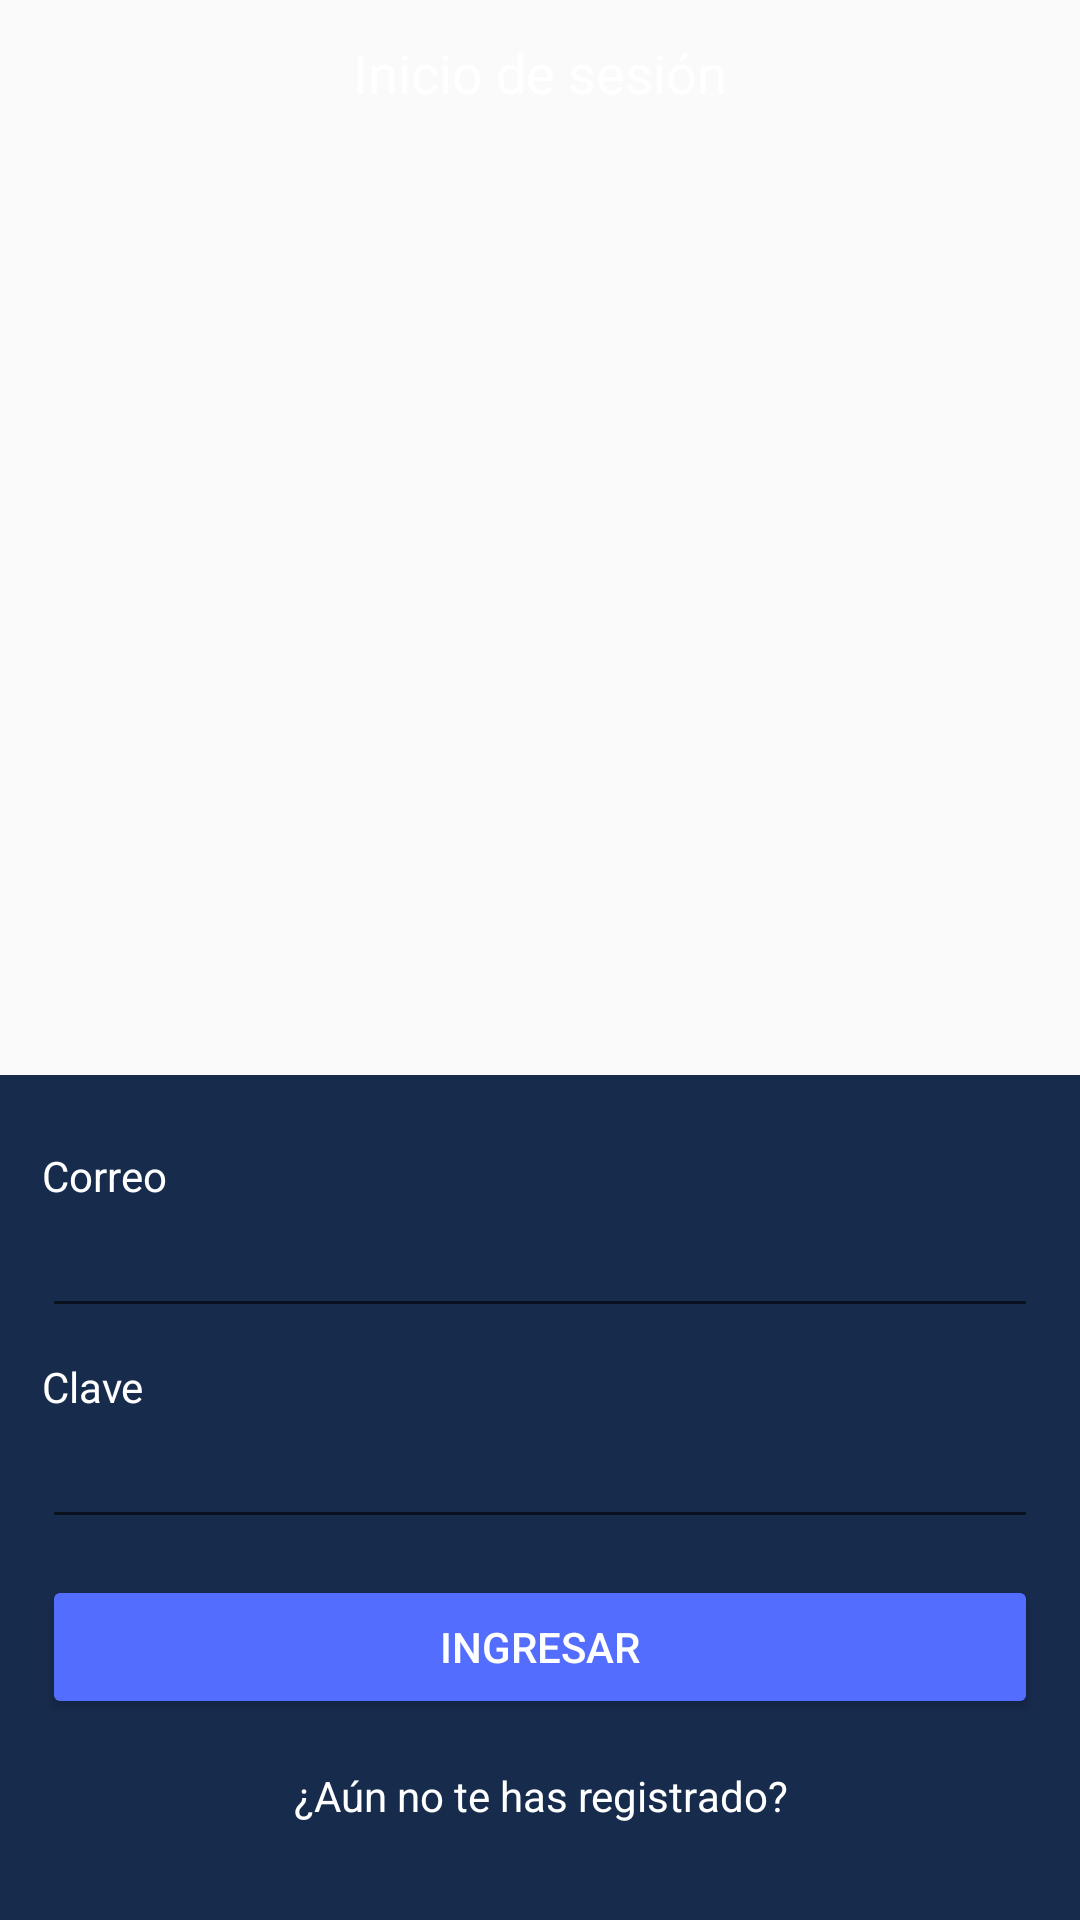

The Android layout XML behind this screen, and the referenced resources:
<!-- AndroidManifest.xml: application theme AppTheme -->
<!-- res/layout/activity_main.xml -->
<?xml version="1.0" encoding="utf-8"?>
<LinearLayout xmlns:android="http://schemas.android.com/apk/res/android"
    xmlns:app="http://schemas.android.com/apk/res-auto"
    xmlns:tools="http://schemas.android.com/tools"
    android:id="@+id/mainLayout"
    android:layout_width="match_parent"
    android:layout_height="match_parent"
    android:background="@drawable/bg_gradient"
    android:orientation="vertical"
    tools:context=".ui.MainActivity">

    <TextView
        android:paddingTop="12dp"
        android:layout_width="match_parent"
        android:background="@drawable/bg_gradient"
        android:gravity="center_horizontal"
        android:layout_height="0dp"
        android:textColor="@color/white"
        android:layout_weight="1"
        android:textAppearance="@style/Base.TextAppearance.AppCompat.Medium"
        android:text="@string/label_login"/>

    <LinearLayout
        android:background="@color/colorPrimaryDark"
        android:orientation="vertical"
        android:padding="14dp"
        android:layout_width="match_parent"
        android:layout_height="wrap_content">
        <TextView
            android:layout_width="wrap_content"
            android:layout_height="wrap_content"
            android:layout_marginTop="10dp"
            android:textColor="@color/white"
            android:text="@string/label_email"/>

        <EditText
            android:id="@+id/etEmail"
            android:textColor="@color/white"
            android:inputType="textEmailAddress"
            android:layout_width="match_parent"
            android:layout_height="wrap_content"/>

        <TextView
            android:textColor="@color/white"
            android:layout_marginTop="10dp"
            android:layout_width="wrap_content"
            android:layout_height="wrap_content"
            android:text="@string/label_password"/>

        <EditText
            android:id="@+id/etPassword"
            android:textColor="@color/white"
            android:inputType="textPassword"
            android:layout_width="match_parent"
            android:layout_height="wrap_content"/>

        <Button android:id="@+id/btnLogin"
            android:layout_width="match_parent"
            android:layout_height="wrap_content"
            android:layout_marginTop="12dp"
            style="@style/Widget.AppCompat.Button.Colored"
            android:text="@string/btn_login"/>

        <TextView
            android:id="@+id/tvGoToRegister"
            android:textColor="@color/white"
            android:layout_marginTop="16dp"
            android:layout_marginBottom="18dp"
            android:layout_width="match_parent"
            android:layout_height="wrap_content"
            android:gravity="center_horizontal"
            android:text="@string/label_go_to_register"/>
    </LinearLayout>

</LinearLayout>
<!-- resources referenced by this layout -->
<resources>
  <color name="colorPrimaryDark">#172b4d</color>
  <color name="white">#FFF</color>
  <string name="btn_login">Ingresar</string>
  <string name="label_email">Correo</string>
  <string name="label_go_to_register">¿Aún no te has registrado?</string>
  <string name="label_login">Inicio de sesión</string>
  <string name="label_password">Clave</string>
  <style name="AppTheme" parent="Theme.AppCompat.Light.DarkActionBar">
          
          <item name="colorPrimary">@color/colorPrimary</item>
          <item name="colorPrimaryDark">@color/colorPrimaryDark</item>
          <item name="colorAccent">@color/colorAccent</item>
      </style>
  <color name="colorPrimary">#825ee4</color>
  <color name="colorAccent">#536DFE</color>
</resources>
